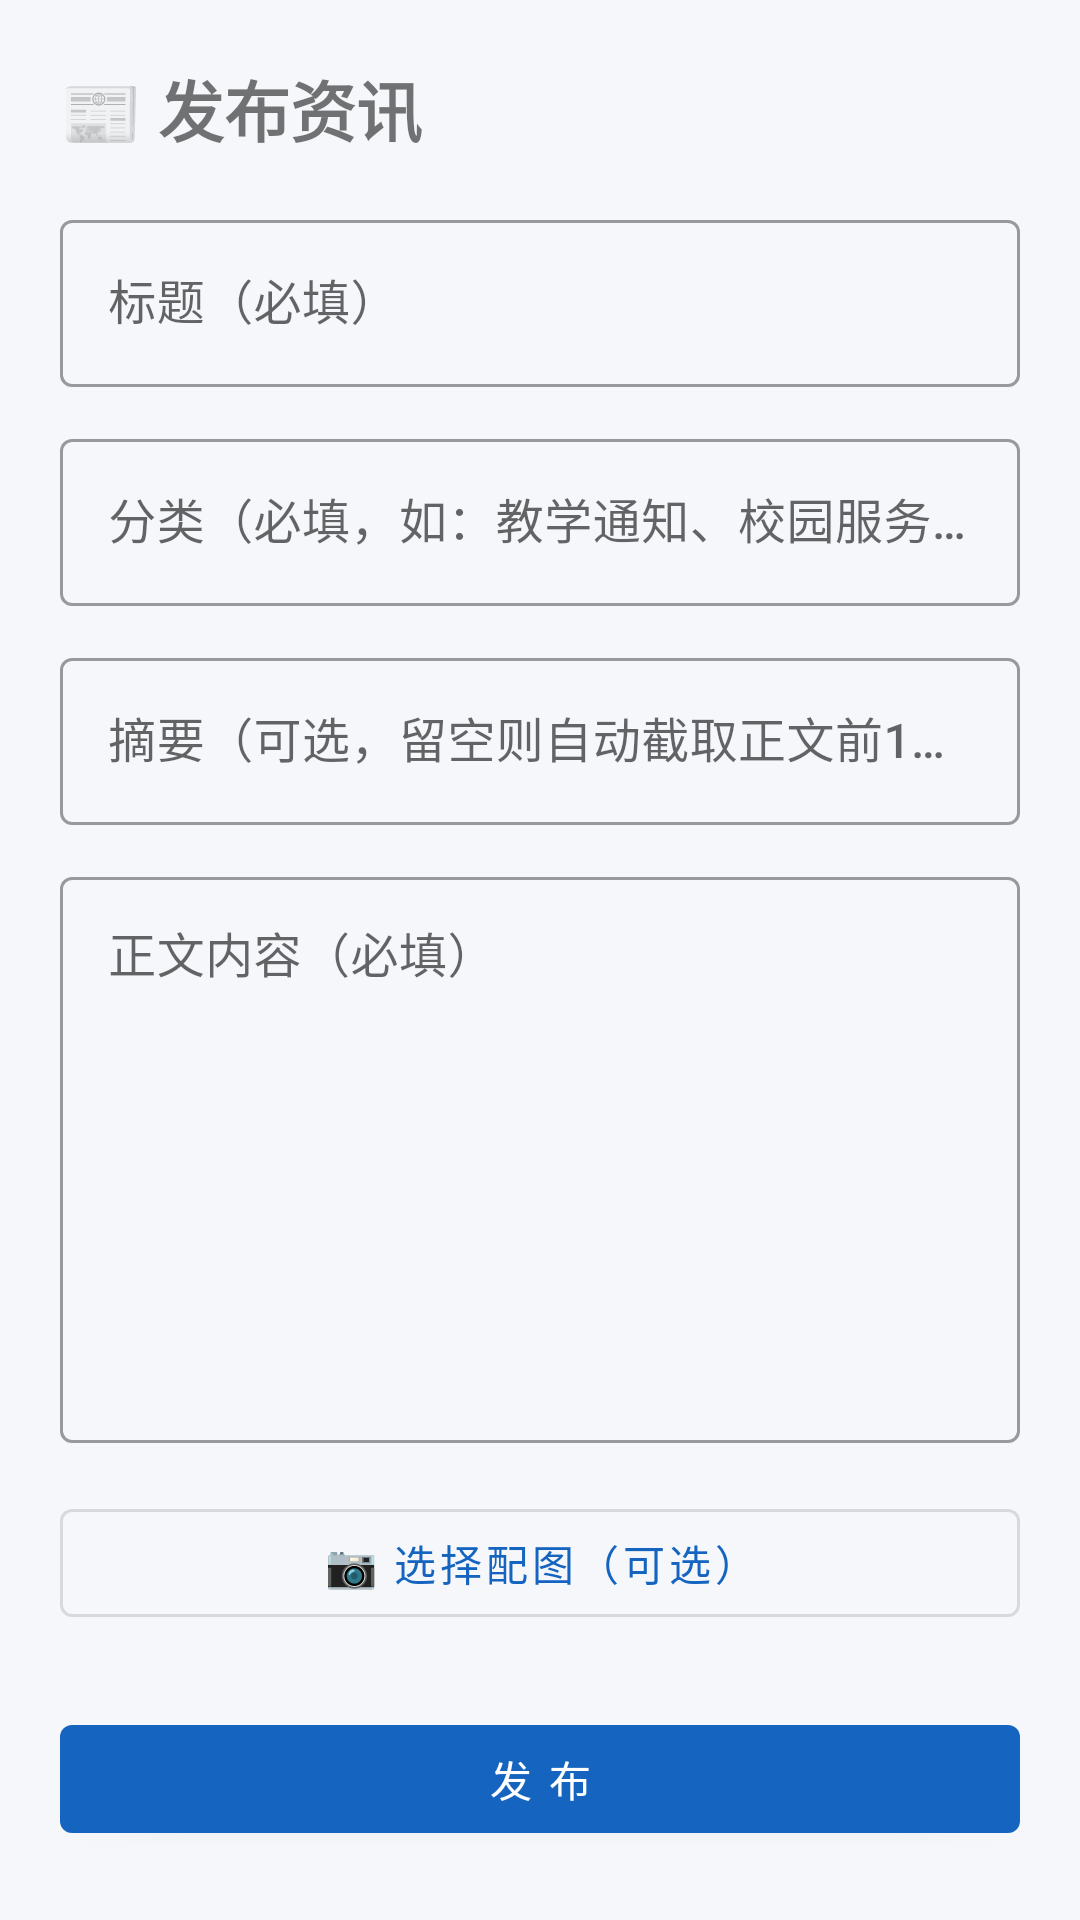

The Android layout XML behind this screen, and the referenced resources:
<!-- AndroidManifest.xml: application theme Theme.CampusApp -->
<!-- res/layout/fragment_publish_news.xml -->
<?xml version="1.0" encoding="utf-8"?>
<androidx.core.widget.NestedScrollView xmlns:android="http://schemas.android.com/apk/res/android"
    android:layout_width="match_parent"
    android:layout_height="match_parent"
    android:background="@color/background"
    android:fillViewport="false">

    <LinearLayout
        android:layout_width="match_parent"
        android:layout_height="wrap_content"
        android:orientation="vertical"
        android:padding="20dp">

        <TextView
            android:layout_width="wrap_content"
            android:layout_height="wrap_content"
            android:text="📰 发布资讯"
            android:textSize="22sp"
            android:textStyle="bold"
            android:layout_marginBottom="16dp" />

        <com.google.android.material.textfield.TextInputLayout
            android:layout_width="match_parent"
            android:layout_height="wrap_content"
            android:hint="标题（必填）"
            style="@style/Widget.MaterialComponents.TextInputLayout.OutlinedBox">

            <com.google.android.material.textfield.TextInputEditText
                android:id="@+id/etTitle"
                android:layout_width="match_parent"
                android:layout_height="wrap_content"
                android:maxLength="100"
                android:singleLine="true" />
        </com.google.android.material.textfield.TextInputLayout>

        <com.google.android.material.textfield.TextInputLayout
            android:layout_width="match_parent"
            android:layout_height="wrap_content"
            android:layout_marginTop="12dp"
            android:hint="分类（必填，如：教学通知、校园服务、学术活动）"
            style="@style/Widget.MaterialComponents.TextInputLayout.OutlinedBox">

            <com.google.android.material.textfield.TextInputEditText
                android:id="@+id/etType"
                android:layout_width="match_parent"
                android:layout_height="wrap_content"
                android:maxLength="20"
                android:singleLine="true" />
        </com.google.android.material.textfield.TextInputLayout>

        <com.google.android.material.textfield.TextInputLayout
            android:layout_width="match_parent"
            android:layout_height="wrap_content"
            android:layout_marginTop="12dp"
            android:hint="摘要（可选，留空则自动截取正文前100字）"
            style="@style/Widget.MaterialComponents.TextInputLayout.OutlinedBox">

            <com.google.android.material.textfield.TextInputEditText
                android:id="@+id/etSummary"
                android:layout_width="match_parent"
                android:layout_height="wrap_content"
                android:maxLength="200" />
        </com.google.android.material.textfield.TextInputLayout>

        <com.google.android.material.textfield.TextInputLayout
            android:layout_width="match_parent"
            android:layout_height="wrap_content"
            android:layout_marginTop="12dp"
            android:hint="正文内容（必填）"
            style="@style/Widget.MaterialComponents.TextInputLayout.OutlinedBox">

            <com.google.android.material.textfield.TextInputEditText
                android:id="@+id/etContent"
                android:layout_width="match_parent"
                android:layout_height="wrap_content"
                android:maxLength="5000"
                android:minLines="8"
                android:gravity="top"
                android:inputType="textMultiLine" />
        </com.google.android.material.textfield.TextInputLayout>

        <com.google.android.material.button.MaterialButton
            android:id="@+id/btnPickImage"
            style="@style/Widget.MaterialComponents.Button.OutlinedButton"
            android:layout_width="match_parent"
            android:layout_height="wrap_content"
            android:layout_marginTop="16dp"
            android:text="📷 选择配图（可选）" />

        <ImageView
            android:id="@+id/ivPreview"
            android:layout_width="match_parent"
            android:layout_height="180dp"
            android:layout_marginTop="12dp"
            android:scaleType="centerCrop"
            android:visibility="gone"
            android:background="#F0F0F0"
            android:contentDescription="配图预览" />

        <com.google.android.material.button.MaterialButton
            android:id="@+id/btnRemoveImage"
            style="@style/Widget.MaterialComponents.Button.TextButton"
            android:layout_width="wrap_content"
            android:layout_height="wrap_content"
            android:layout_marginTop="4dp"
            android:text="移除配图"
            android:visibility="gone" />

        <com.google.android.material.button.MaterialButton
            android:id="@+id/btnPublish"
            android:layout_width="match_parent"
            android:layout_height="wrap_content"
            android:layout_marginTop="24dp"
            android:text="发 布" />

        <View
            android:layout_width="match_parent"
            android:layout_height="1dp"
            android:layout_marginTop="24dp"
            android:background="#E0E0E0" />

        <TextView
            android:id="@+id/tvNewsListTitle"
            android:layout_width="wrap_content"
            android:layout_height="wrap_content"
            android:layout_marginTop="16dp"
            android:text="📋 已发布资讯"
            android:textSize="18sp"
            android:textStyle="bold" />

        <TextView
            android:id="@+id/tvNewsEmpty"
            android:layout_width="match_parent"
            android:layout_height="wrap_content"
            android:layout_marginTop="8dp"
            android:text="暂无资讯"
            android:textColor="@color/text_hint"
            android:visibility="gone" />

        <androidx.recyclerview.widget.RecyclerView
            android:id="@+id/rvNews"
            android:layout_width="match_parent"
            android:layout_height="400dp"
            android:layout_marginTop="8dp" />

    </LinearLayout>
</androidx.core.widget.NestedScrollView>
<!-- resources referenced by this layout -->
<resources>
  <color name="background">#F5F7FA</color>
  <color name="text_hint">#78909C</color>
  <style name="Theme.CampusApp" parent="Theme.MaterialComponents.DayNight.NoActionBar">
          
          <item name="colorPrimary">@color/primary</item>
          <item name="colorPrimaryVariant">@color/primary_variant</item>
          <item name="colorOnPrimary">@color/white</item>
          
          <item name="colorSecondary">@color/secondary</item>
          <item name="colorSecondaryVariant">@color/secondary_variant</item>
          <item name="colorOnSecondary">@color/white</item>
          
          <item name="android:statusBarColor">@color/background</item>
          <item name="android:windowLightStatusBar">true</item>
          
          <item name="android:colorBackground">@color/background</item>
          <item name="colorSurface">@color/surface</item>
          
          <item name="fontFamily">sans-serif-medium</item>
      </style>
  <color name="primary">#1565C0</color>
  <color name="primary_variant">#0D47A1</color>
  <color name="white">#FFFFFFFF</color>
  <color name="secondary">#00B0FF</color>
  <color name="secondary_variant">#0091EA</color>
  <color name="surface">#FFFFFF</color>
</resources>
